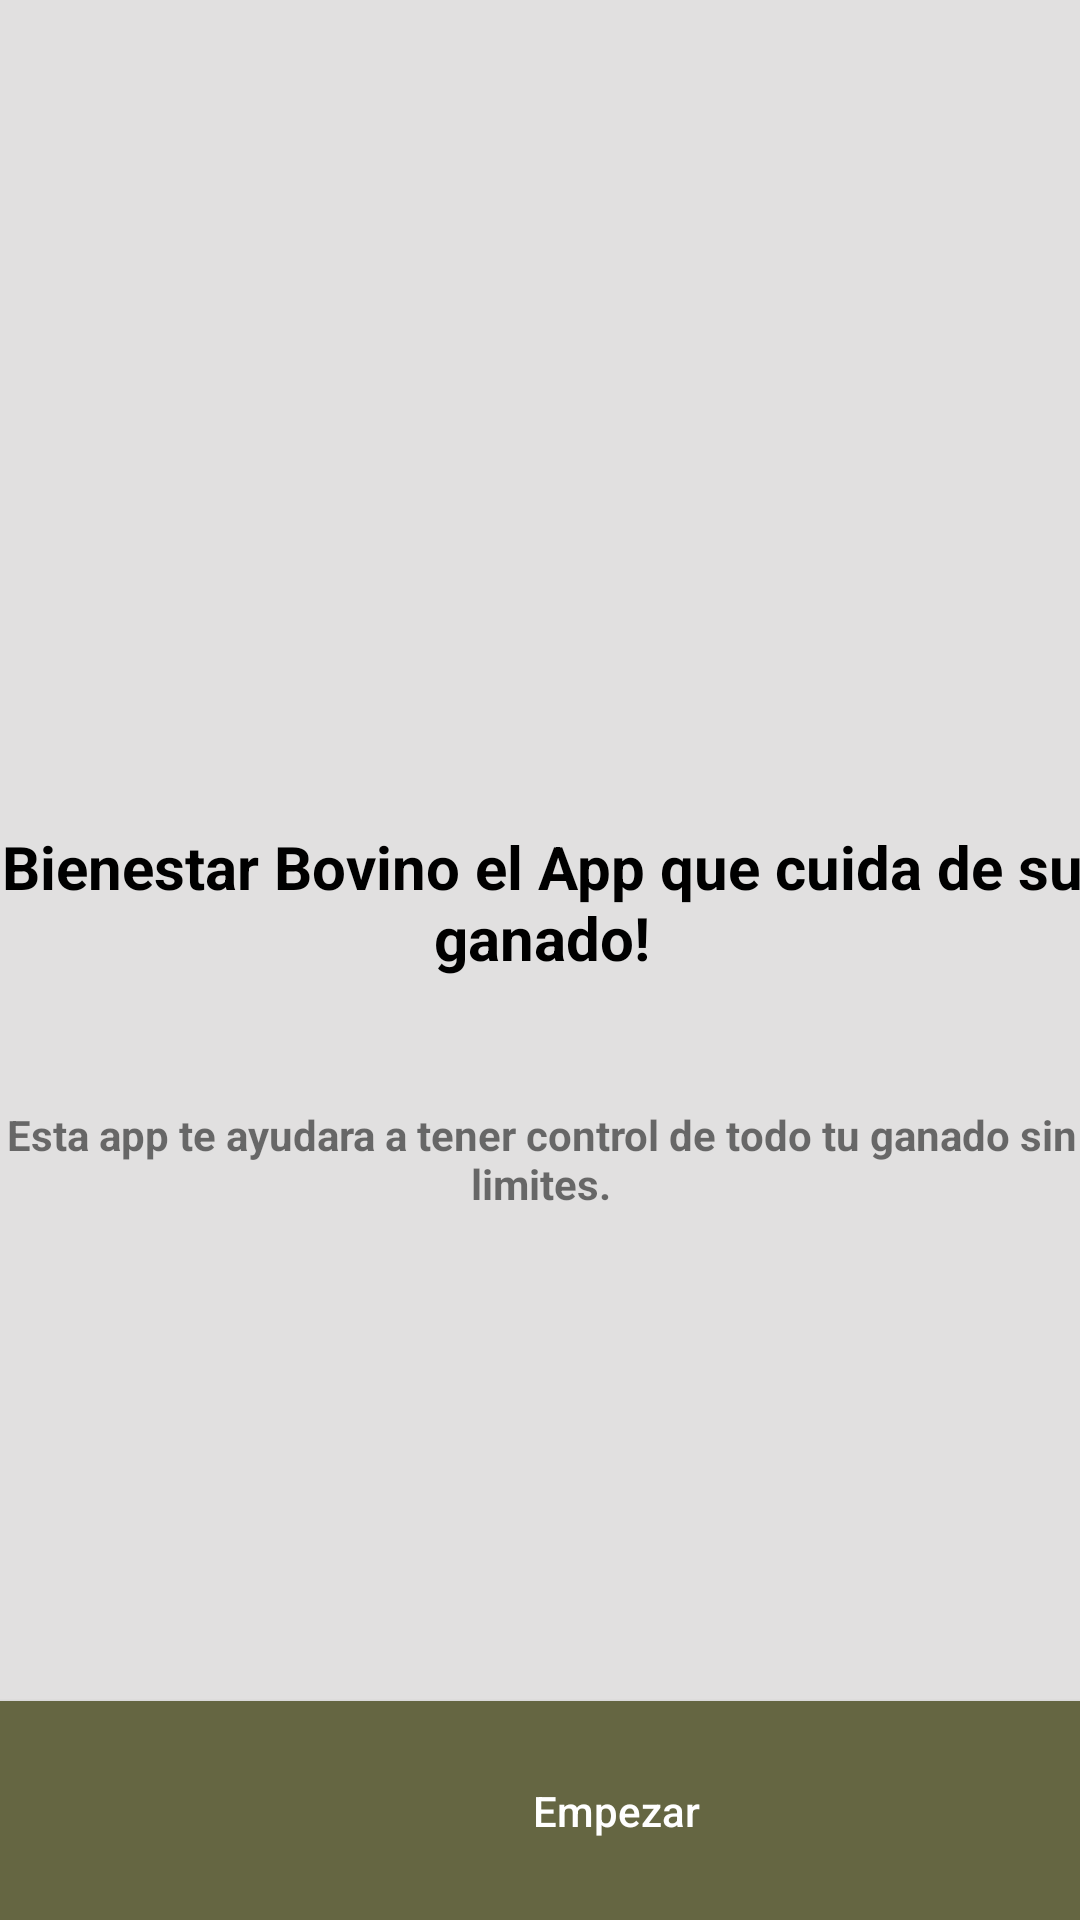

The Android layout XML behind this screen, and the referenced resources:
<!-- AndroidManifest.xml: application theme Theme.MenuTest -->
<!-- res/layout/bienvenida.xml -->
<?xml version="1.0" encoding="utf-8"?>
<androidx.constraintlayout.widget.ConstraintLayout xmlns:android="http://schemas.android.com/apk/res/android"
    xmlns:app="http://schemas.android.com/apk/res-auto"
    xmlns:tools="http://schemas.android.com/tools"
    android:layout_width="match_parent"
    android:layout_height="match_parent"
    android:onClick="loginUser"
    android:background="#E1E0E0">

    <ImageView
        android:id="@+id/imageView3"
        android:layout_width="245dp"
        android:layout_height="214dp"
        app:layout_constraintBottom_toBottomOf="parent"
        app:layout_constraintEnd_toEndOf="parent"
        app:layout_constraintStart_toStartOf="parent"
        app:layout_constraintTop_toTopOf="parent"
        app:layout_constraintVertical_bias="0.087"
        app:srcCompat="@drawable/_2459_1" />

    <Button
        android:id="@+id/buttonStart"
        android:layout_width="411dp"
        android:layout_height="73dp"
        android:background="#656642"
        android:onClick="loginUser"
        android:text="Empezar"
        android:textAllCaps="false"
        android:textColor="#FFFFFF"
        app:layout_constraintBottom_toBottomOf="parent"
        app:layout_constraintEnd_toEndOf="parent"
        app:layout_constraintHorizontal_bias="0.0"
        app:layout_constraintStart_toStartOf="parent"
        app:layout_constraintTop_toBottomOf="@+id/imageView3"
        app:layout_constraintVertical_bias="1.0" />

    <TextView
        android:id="@+id/textView3"
        android:layout_width="362dp"
        android:layout_height="88dp"
        android:text="Bienestar Bovino el App que cuida de su ganado!"
        android:textAlignment="center"
        android:textColor="#000000"
        android:textSize="20sp"
        android:textStyle="bold"
        app:layout_constraintBottom_toBottomOf="@+id/buttonStart"
        app:layout_constraintEnd_toEndOf="parent"
        app:layout_constraintHorizontal_bias="0.489"
        app:layout_constraintStart_toStartOf="parent"
        app:layout_constraintTop_toTopOf="parent"
        app:layout_constraintVertical_bias="0.499" />

    <TextView
        android:id="@+id/textView4"
        android:layout_width="361dp"
        android:layout_height="100dp"
        android:text="Esta app te ayudara a tener control de todo tu ganado sin limites."
        android:textAlignment="center"
        android:textSize="14sp"
        android:textStyle="bold"
        app:layout_constraintBottom_toBottomOf="@+id/buttonStart"
        app:layout_constraintEnd_toEndOf="parent"
        app:layout_constraintHorizontal_bias="0.48"
        app:layout_constraintStart_toStartOf="parent"
        app:layout_constraintTop_toTopOf="parent"
        app:layout_constraintVertical_bias="0.683" />
</androidx.constraintlayout.widget.ConstraintLayout>
<!-- resources referenced by this layout -->
<resources>
  <style name="Theme.MenuTest" parent="Theme.MaterialComponents.DayNight.DarkActionBar">
          
          <item name="colorPrimary">#3A6311</item>
          <item name="colorPrimaryVariant">#195009</item>
          <item name="colorOnPrimary">@color/white</item>
          
          <item name="colorSecondary">#97E460</item>
          <item name="colorSecondaryVariant">#B5EF74</item>
          <item name="colorOnSecondary">@color/black</item>
          
          <item name="android:statusBarColor" tools:targetApi="l">?attr/colorPrimaryVariant</item>
          
      </style>
  <!-- not gathered from this repository: default colours our renderer supplied (Android Studio template values) -->
  <color name="black">#FF000000</color>
  <color name="white">#FFFFFFFF</color>
</resources>
